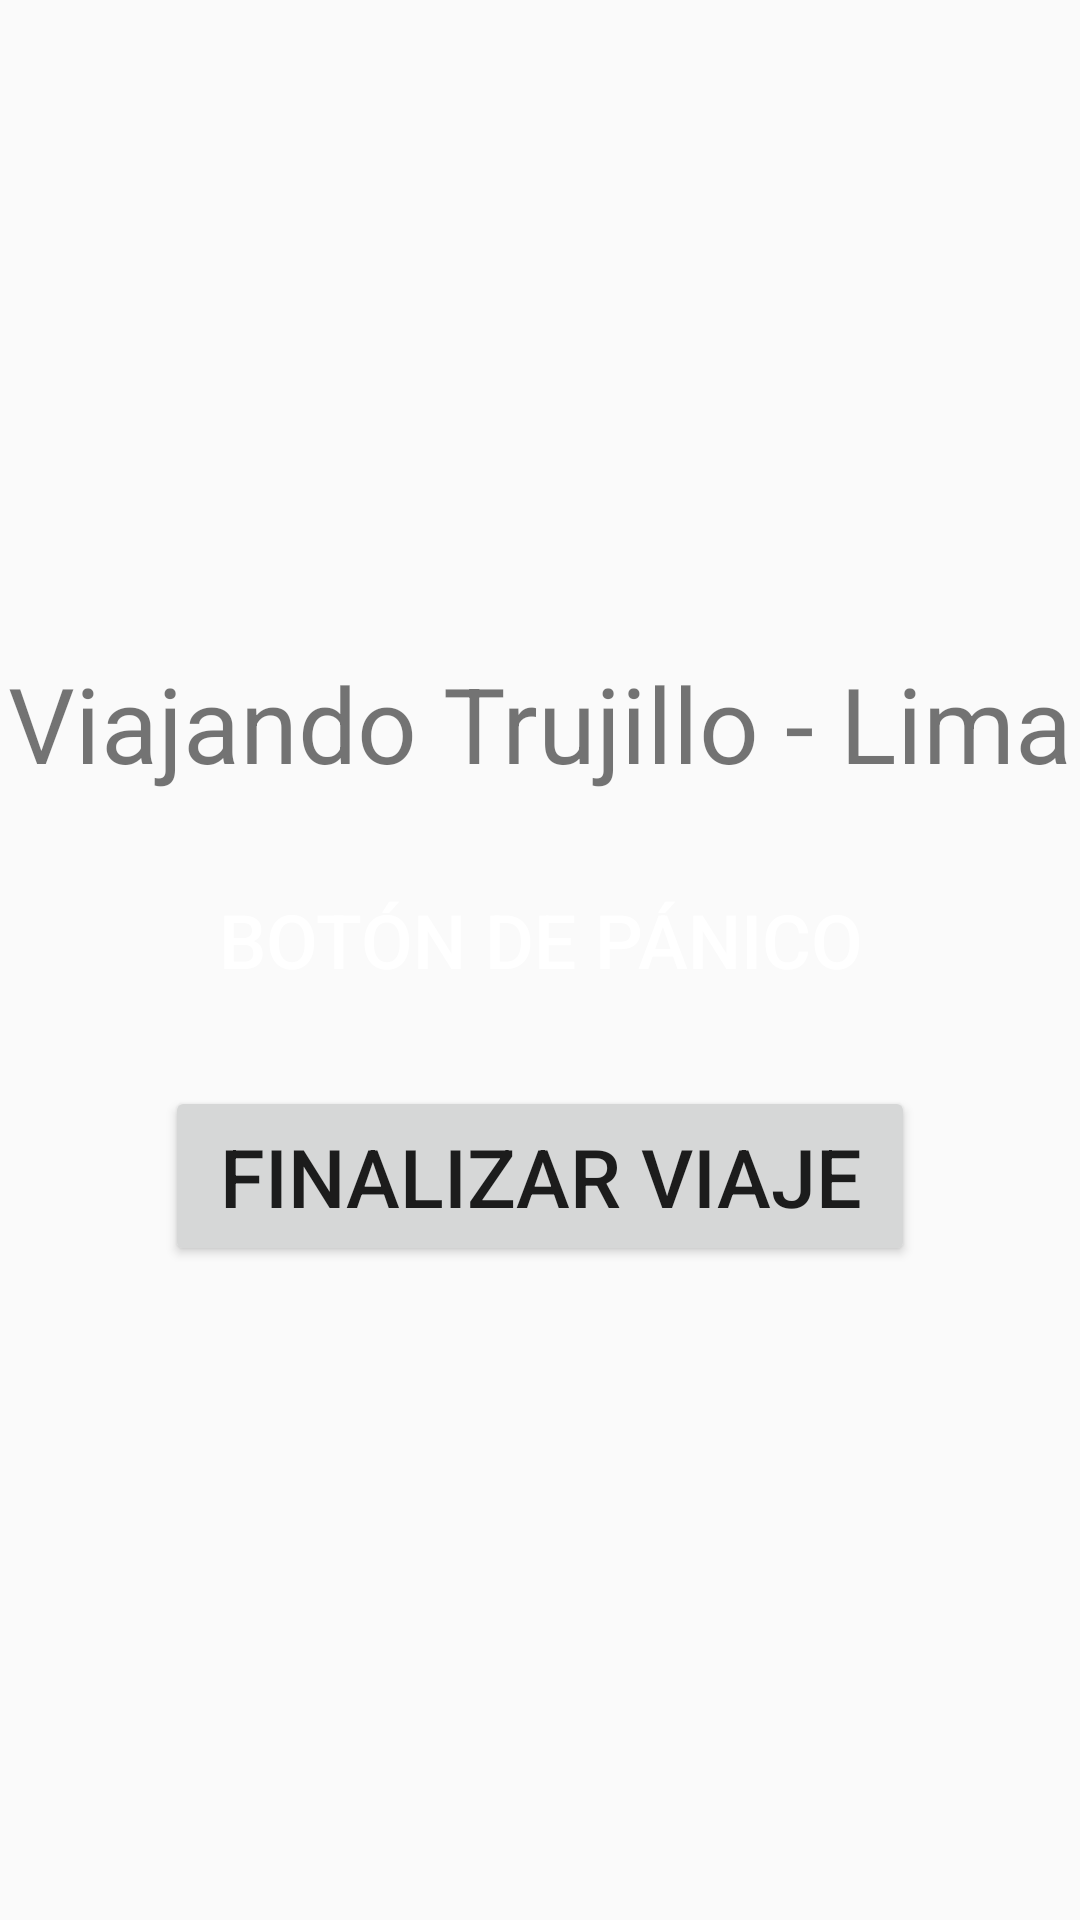

Reconstruct the res/layout file that produces this screen, plus the resources it refers to.
<!-- AndroidManifest.xml: application theme AppTheme -->
<!-- res/layout/activity_driving.xml -->
<?xml version="1.0" encoding="utf-8"?>
<LinearLayout xmlns:android="http://schemas.android.com/apk/res/android"
    xmlns:app="http://schemas.android.com/apk/res-auto"
    xmlns:tools="http://schemas.android.com/tools"
    android:layout_width="match_parent"
    android:layout_height="match_parent"
    android:gravity="center"
    android:orientation="vertical"
    tools:context="com.programacionymas.trucktrack.ui.DrivingActivity">

    <TextView
        android:id="@+id/tvRouteName"
        android:text="Viajando Trujillo - Lima"
        android:textSize="35sp"
        android:gravity="center"
        android:layout_marginBottom="20dp"
        android:layout_width="match_parent"
        android:layout_height="wrap_content" />

    <Button
        android:id="@+id/btnPanic"
        android:layout_width="250dp"
        android:layout_height="wrap_content"
        android:background="@color/dark_red"
        android:text="Botón de pánico"
        android:textColor="@color/white"
        android:padding="12dp"
        android:layout_marginBottom="20dp"
        android:textSize="25sp" />

    <Button
        android:id="@+id/btnEndTravel"
        android:layout_width="250dp"
        android:padding="12dp"
        android:layout_height="wrap_content"
        android:text="Finalizar viaje"
        android:textSize="27sp" />

</LinearLayout>
<!-- resources referenced by this layout -->
<resources>
  <style name="AppTheme" parent="Theme.AppCompat.Light.NoActionBar">
          <item name="android:windowNoTitle">true</item>
          <item name="android:windowActionBar">false</item>
          <item name="android:windowFullscreen">true</item>
          <item name="android:windowContentOverlay">@null</item>
      </style>
  <!-- not gathered from this repository: default colours our renderer supplied (Android Studio template values) -->
  <color name="white">#FFFFFFFF</color>
</resources>
